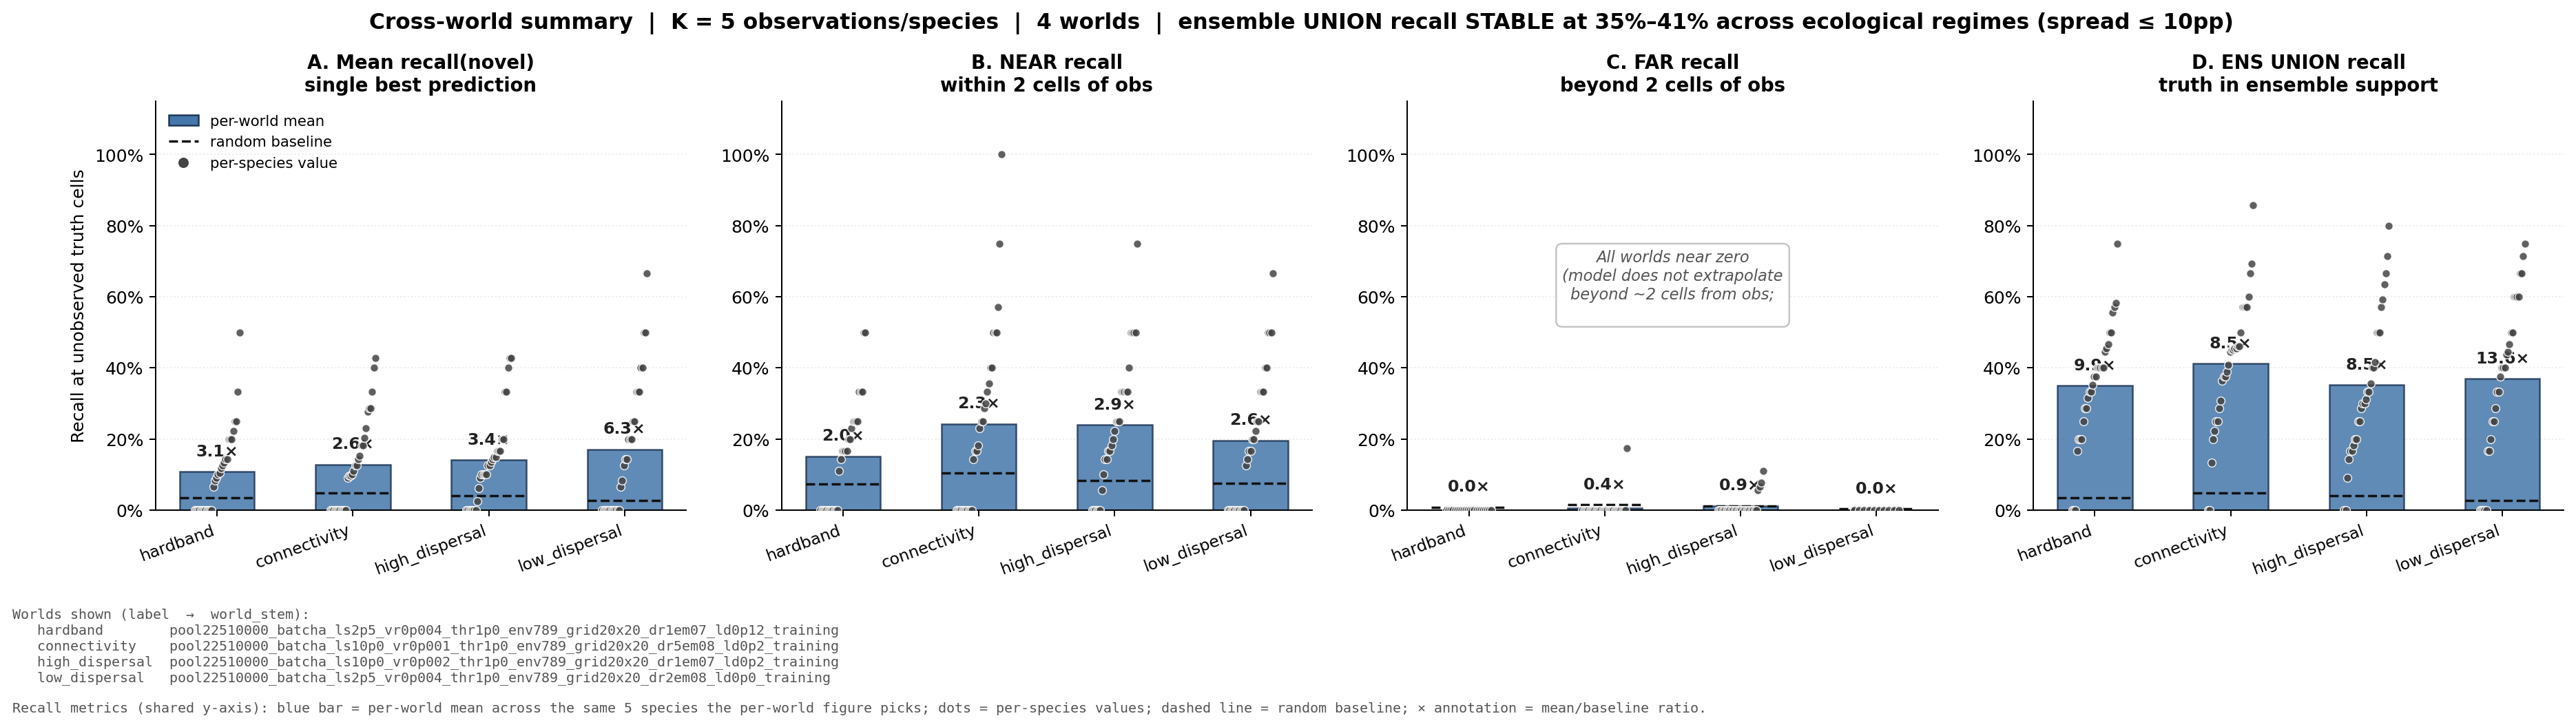

The data file committed next to this chart (first rows):
world_label, world_stem, K, sp_id, range, recall_all, recall_novel, recall_near, recall_far, recall_ens, diversity_jaccard, baseline_novel, baseline_near, baseline_far, n_truth_near, n_truth_far, cand_near, cand_far
hardband, pool22510000_batcha_ls2p5_vr0p004_thr1p0…, 5, 48, 35, 0.2286, 0.1, 0.2308, 0.0, 0.4667, 0.8603, 0.08861, 0.1765, 0.04096, 13, 17, 102, 293
hardband, pool22510000_batcha_ls2p5_vr0p004_thr1p0…, 5, 19, 24, 0.2917, 0.1053, 0.25, 0.0, 0.3158, 0.8513, 0.06076, 0.08333, 0.03273, 8, 11, 120, 275
hardband, pool22510000_batcha_ls2p5_vr0p004_thr1p0…, 5, 3, 17, 0.3529, 0.08333, 0.1667, 0.0, 0.3333, 0.78, 0.04304, 0.08537, 0.01597, 6, 6, 82, 313
hardband, pool22510000_batcha_ls2p5_vr0p004_thr1p0…, 5, 56, 17, 0.2941, 0.0, 0.0, 0.0, 0.5833, 0.8001, 0.04304, 0.08547, 0.007194, 6, 6, 117, 278
hardband, pool22510000_batcha_ls2p5_vr0p004_thr1p0…, 5, 51, 9, 0.5556, 0.0, 0.0, 0.0, 0.25, 0.5989, 0.02278, 0.04598, 0.0, 3, 1, 87, 308
hardband, pool22510000_batcha_ls2p5_vr0p004_thr1p0…, 5, 7, 22, 0.3182, 0.1176, 0.1667, 0.0, 0.3529, 0.8359, 0.0557, 0.09615, 0.02405, 12, 5, 104, 291
hardband, pool22510000_batcha_ls2p5_vr0p004_thr1p0…, 5, 0, 20, 0.3, 0.06667, 0.1111, 0.0, 0.2, 0.8126, 0.05063, 0.1354, 0.006689, 9, 6, 96, 299
hardband, pool22510000_batcha_ls2p5_vr0p004_thr1p0…, 5, 2, 20, 0.35, 0.1333, 0.25, 0.0, 0.4, 0.8304, 0.05063, 0.1034, 0.01075, 8, 7, 116, 279
hardband, pool22510000_batcha_ls2p5_vr0p004_thr1p0…, 5, 20, 16, 0.375, 0.09091, 0.1429, 0.0, 0.4545, 0.7899, 0.04051, 0.0875, 0.0127, 7, 4, 80, 315
hardband, pool22510000_batcha_ls2p5_vr0p004_thr1p0…, 5, 580, 14, 0.5, 0.2222, 0.25, 0.0, 0.5556, 0.7461, 0.03544, 0.08889, 0.003279, 8, 1, 90, 305
hardband, pool22510000_batcha_ls2p5_vr0p004_thr1p0…, 5, 54, 15, 0.3333, 0.0, 0.0, 0.0, 0.2, 0.7839, 0.03797, 0.09859, 0.009259, 5, 5, 71, 324
hardband, pool22510000_batcha_ls2p5_vr0p004_thr1p0…, 5, 273, 13, 0.5385, 0.25, 0.25, , 0.75, 0.7101, 0.03291, 0.1081, 0.0, 8, 0, 74, 321
hardband, pool22510000_batcha_ls2p5_vr0p004_thr1p0…, 5, 24, 13, 0.5385, 0.25, 0.3333, 0.0, 0.375, 0.7413, 0.03291, 0.05952, 0.009646, 6, 2, 84, 311
hardband, pool22510000_batcha_ls2p5_vr0p004_thr1p0…, 5, 1348, 14, 0.3571, 0.0, 0.0, 0.0, 0.4444, 0.7666, 0.03544, 0.09375, 0.009063, 6, 3, 64, 331
hardband, pool22510000_batcha_ls2p5_vr0p004_thr1p0…, 5, 523, 13, 0.4615, 0.125, 0.1667, 0.0, 0.375, 0.7342, 0.03291, 0.08235, 0.003226, 6, 2, 85, 310
hardband, pool22510000_batcha_ls2p5_vr0p004_thr1p0…, 5, 4, 12, 0.5, 0.1429, 0.1667, 0.0, 0.2857, 0.7168, 0.03038, 0.08955, 0.003049, 6, 1, 67, 328
hardband, pool22510000_batcha_ls2p5_vr0p004_thr1p0…, 5, 91, 11, 0.4545, 0.0, 0.0, 0.0, 0.1667, 0.6857, 0.02785, 0.04808, 0.003436, 3, 3, 104, 291
hardband, pool22510000_batcha_ls2p5_vr0p004_thr1p0…, 5, 11, 13, 0.3846, 0.0, 0.0, 0.0, 0.5, 0.744, 0.03291, 0.04167, 0.01338, 4, 4, 96, 299
hardband, pool22510000_batcha_ls2p5_vr0p004_thr1p0…, 5, 1, 10, 0.6, 0.2, 0.3333, 0.0, 0.4, 0.6321, 0.02532, 0.06329, 0.0, 3, 2, 79, 316
hardband, pool22510000_batcha_ls2p5_vr0p004_thr1p0…, 5, 805, 12, 0.4167, 0.0, 0.0, 0.0, 0.2857, 0.7115, 0.03038, 0.07059, 0.003226, 6, 1, 85, 310
hardband, pool22510000_batcha_ls2p5_vr0p004_thr1p0…, 5, 5, 12, 0.5, 0.1429, 0.5, 0.0, 0.5714, 0.7343, 0.03038, 0.06667, 0.008955, 2, 5, 60, 335
hardband, pool22510000_batcha_ls2p5_vr0p004_thr1p0…, 5, 10, 10, 0.6, 0.2, 0.2, , 0.4, 0.6565, 0.02532, 0.05618, 0.0, 5, 0, 89, 306
hardband, pool22510000_batcha_ls2p5_vr0p004_thr1p0…, 5, 14, 11, 0.4545, 0.0, 0.0, , 0.0, 0.6972, 0.02785, 0.025, 0.0127, 6, 0, 80, 315
hardband, pool22510000_batcha_ls2p5_vr0p004_thr1p0…, 5, 85, 10, 0.5, 0.0, 0.0, 0.0, 0.4, 0.6463, 0.02532, 0.06154, 0.00303, 4, 1, 65, 330
hardband, pool22510000_batcha_ls2p5_vr0p004_thr1p0…, 5, 90, 10, 0.6, 0.2, 0.2, , 0.2, 0.6565, 0.02532, 0.07317, 0.00565, 5, 0, 41, 354
hardband, pool22510000_batcha_ls2p5_vr0p004_thr1p0…, 5, 69, 9, 0.5556, 0.0, 0.0, , 0.0, 0.603, 0.02278, 0.05063, 0.0, 4, 0, 79, 316
hardband, pool22510000_batcha_ls2p5_vr0p004_thr1p0…, 5, 252, 9, 0.5556, 0.0, 0.0, 0.0, 0.0, 0.5989, 0.02278, 0.04688, 0.003021, 2, 2, 64, 331
hardband, pool22510000_batcha_ls2p5_vr0p004_thr1p0…, 5, 679, 9, 0.7778, 0.5, 0.5, , 0.5, 0.5948, 0.02278, 0.05797, 0.0, 4, 0, 69, 326
hardband, pool22510000_batcha_ls2p5_vr0p004_thr1p0…, 5, 203, 8, 0.75, 0.3333, 0.3333, , 0.3333, 0.5183, 0.02025, 0.03529, 0.0, 3, 0, 85, 310
hardband, pool22510000_batcha_ls2p5_vr0p004_thr1p0…, 5, 389, 10, 0.5, 0.0, 0.0, , 0.4, 0.6531, 0.02532, 0.01667, 0.01194, 5, 0, 60, 335
connectivity, pool22510000_batcha_ls10p0_vr0p001_thr1p…, 5, 51, 54, 0.2778, 0.2041, 0.2308, 0.1739, 0.6939, 0.8733, 0.1367, 0.2059, 0.09556, 26, 23, 102, 293
connectivity, pool22510000_batcha_ls10p0_vr0p001_thr1p…, 5, 19, 36, 0.2222, 0.09677, 0.5, 0.0, 0.4516, 0.8605, 0.09114, 0.2661, 0.006993, 6, 25, 109, 286
connectivity, pool22510000_batcha_ls10p0_vr0p001_thr1p…, 5, 82, 18, 0.2778, 0.0, 0.0, 0.0, 0.4615, 0.8149, 0.04557, 0.06667, 0.02069, 11, 2, 105, 290
connectivity, pool22510000_batcha_ls10p0_vr0p001_thr1p…, 5, 28, 18, 0.4444, 0.2308, 0.75, 0.0, 0.4615, 0.8001, 0.04557, 0.1176, 0.009677, 4, 9, 85, 310
connectivity, pool22510000_batcha_ls10p0_vr0p001_thr1p…, 5, 7, 36, 0.2222, 0.09677, 0.3, 0.0, 0.4516, 0.871, 0.09114, 0.2192, 0.04658, 10, 21, 73, 322
connectivity, pool22510000_batcha_ls10p0_vr0p001_thr1p…, 5, 12, 31, 0.2903, 0.1538, 0.5714, 0.0, 0.3077, 0.8623, 0.07848, 0.2118, 0.02581, 7, 19, 85, 310
connectivity, pool22510000_batcha_ls10p0_vr0p001_thr1p…, 5, 21, 27, 0.2593, 0.09091, 0.1818, 0.0, 0.4091, 0.86, 0.06835, 0.16, 0.02034, 11, 11, 100, 295
connectivity, pool22510000_batcha_ls10p0_vr0p001_thr1p…, 5, 104, 23, 0.3043, 0.1111, 0.25, 0.0, 0.2222, 0.8387, 0.05823, 0.1443, 0.01342, 8, 10, 97, 298
connectivity, pool22510000_batcha_ls10p0_vr0p001_thr1p…, 5, 36, 23, 0.4783, 0.3333, 0.5, 0.0, 0.4444, 0.8242, 0.05823, 0.125, 0.01091, 12, 6, 120, 275
connectivity, pool22510000_batcha_ls10p0_vr0p001_thr1p…, 5, 24, 23, 0.4348, 0.2778, 0.3571, 0.0, 0.6667, 0.8482, 0.05823, 0.07627, 0.03249, 14, 4, 118, 277
connectivity, pool22510000_batcha_ls10p0_vr0p001_thr1p…, 5, 58, 23, 0.2174, 0.0, 0.0, 0.0, 0.3889, 0.8472, 0.05823, 0.1277, 0.01993, 9, 9, 94, 301
connectivity, pool22510000_batcha_ls10p0_vr0p001_thr1p…, 5, 84, 21, 0.3333, 0.125, 0.2857, 0.0, 0.25, 0.8301, 0.05316, 0.1091, 0.01404, 7, 9, 110, 285
connectivity, pool22510000_batcha_ls10p0_vr0p001_thr1p…, 5, 105, 20, 0.25, 0.0, 0.0, 0.0, 0.1333, 0.84, 0.05063, 0.07, 0.02712, 6, 9, 100, 295
connectivity, pool22510000_batcha_ls10p0_vr0p001_thr1p…, 5, 264, 16, 0.3125, 0.0, 0.0, 0.0, 0.4545, 0.7674, 0.04051, 0.1404, 0.008876, 9, 2, 57, 338
connectivity, pool22510000_batcha_ls10p0_vr0p001_thr1p…, 5, 42, 16, 0.3125, 0.0, 0.0, 0.0, 0.0, 0.7825, 0.04051, 0.09, 0.00678, 2, 9, 100, 295
connectivity, pool22510000_batcha_ls10p0_vr0p001_thr1p…, 5, 46, 16, 0.4375, 0.1818, 0.4, 0.0, 0.3636, 0.7846, 0.04051, 0.08696, 0.009901, 5, 6, 92, 303
connectivity, pool22510000_batcha_ls10p0_vr0p001_thr1p…, 5, 9, 16, 0.4375, 0.1818, 0.25, 0.0, 0.4545, 0.7949, 0.04051, 0.09184, 0.006734, 8, 3, 98, 297
connectivity, pool22510000_batcha_ls10p0_vr0p001_thr1p…, 5, 3, 13, 0.3846, 0.0, 0.0, 0.0, 0.5, 0.7111, 0.03291, 0.04762, 0.01034, 5, 3, 105, 290
connectivity, pool22510000_batcha_ls10p0_vr0p001_thr1p…, 5, 44, 12, 0.4167, 0.0, 0.0, 0.0, 0.2857, 0.7062, 0.03038, 0.06481, 0.0, 4, 3, 108, 287
connectivity, pool22510000_batcha_ls10p0_vr0p001_thr1p…, 5, 64, 15, 0.4, 0.1, 0.1429, 0.0, 0.2, 0.782, 0.03797, 0.09722, 0.009288, 7, 3, 72, 323
connectivity, pool22510000_batcha_ls10p0_vr0p001_thr1p…, 5, 27, 12, 0.5833, 0.2857, 0.4, 0.0, 0.5714, 0.7012, 0.03038, 0.07609, 0.0, 5, 2, 92, 303
connectivity, pool22510000_batcha_ls10p0_vr0p001_thr1p…, 5, 431, 12, 0.4167, 0.0, 0.0, 0.0, 0.5714, 0.7055, 0.03038, 0.06863, 0.0, 3, 4, 102, 293
connectivity, pool22510000_batcha_ls10p0_vr0p001_thr1p…, 5, 109, 13, 0.3846, 0.0, 0.0, 0.0, 0.25, 0.7327, 0.03291, 0.06, 0.00678, 4, 4, 100, 295
connectivity, pool22510000_batcha_ls10p0_vr0p001_thr1p…, 5, 2135, 13, 0.4615, 0.125, 0.1667, 0.0, 0.375, 0.7486, 0.03291, 0.0625, 0.01208, 6, 2, 64, 331
connectivity, pool22510000_batcha_ls10p0_vr0p001_thr1p…, 5, 10, 12, 0.5, 0.1429, 0.1667, 0.0, 0.5714, 0.7118, 0.03038, 0.06944, 0.006192, 6, 1, 72, 323
connectivity, pool22510000_batcha_ls10p0_vr0p001_thr1p…, 5, 823, 12, 0.5833, 0.2857, 0.3333, 0.0, 0.5714, 0.7143, 0.03038, 0.06098, 0.00639, 6, 1, 82, 313
connectivity, pool22510000_batcha_ls10p0_vr0p001_thr1p…, 5, 112, 13, 0.3846, 0.0, 0.0, 0.0, 0.375, 0.7531, 0.03291, 0.05051, 0.01014, 2, 6, 99, 296
connectivity, pool22510000_batcha_ls10p0_vr0p001_thr1p…, 5, 89, 12, 0.6667, 0.4286, 0.5, 0.0, 0.8571, 0.7168, 0.03038, 0.07407, 0.003185, 6, 1, 81, 314
connectivity, pool22510000_batcha_ls10p0_vr0p001_thr1p…, 5, 8, 11, 0.4545, 0.0, 0.0, 0.0, 0.0, 0.6799, 0.02785, 0.05607, 0.0, 3, 3, 107, 288
connectivity, pool22510000_batcha_ls10p0_vr0p001_thr1p…, 5, 117, 10, 0.7, 0.4, 1.0, 0.0, 0.6, 0.6355, 0.02532, 0.05882, 0.0, 2, 3, 85, 310
... 60 more rows
